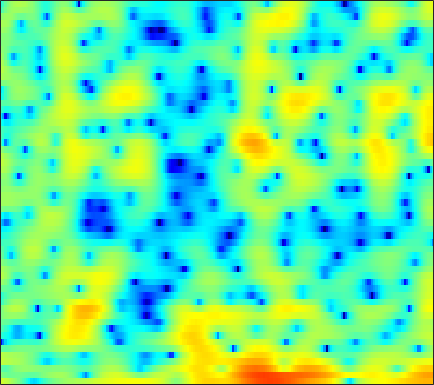

Data behind this chart, as committed beside it:
5.1555, 4.7592, 4.1746, 3.519, 2.994, 2.2194, 1.3406, 0.59226, -0.49502, -1.7657, -3.241, -4.4581, -6.3186, -8.411, -9.7731, -10.698, -10.185, -9.0986, -7.3817, -5.7759, -4.378, -3.4688, -2.4156, -1.5479
0.4784, -0.2635, -0.9642, -1.284, -1.311, -1.196, -1.044, -0.9556, -0.9343, -1.054, -1.293, -1.512, -1.815, -2.082, -2.185, -2.159, -1.908, -1.592, -1.066, -0.4777, 0.1118, 0.537, 1.044, 1.476
-1.911, -2.647, -2.863, -2.339, -1.714, -0.867, -0.1232, 0.3199, 0.7298, 0.9794, 1.095, 1.103, 1.039, 0.9118, 0.7825, 0.5915, 0.4006, 0.266, 0.117, 0.004256, -0.08278, -0.09581, -0.07656, -0.0177
4.118, 3.825, 3.502, 3.24, 3.066, 2.858, 2.671, 2.516, 2.27, 1.97, 1.593, 1.245, 0.6802, -0.01357, -0.6418, -1.649, -2.868, -3.947, -5.654, -7.667, -9.792, -10.9, -10.76, -9.165
3.552, 3.258, 2.924, 2.659, 2.491, 2.312, 2.134, 2.005, 1.794, 1.553, 1.26, 0.976, 0.5312, -0.01089, -0.4921, -1.264, -2.156, -2.906, -4.042, -5.196, -6.173, -6.523, -6.329, -5.519
-2.175, -2.435, -2.417, -2.125, -1.839, -1.451, -1.112, -0.9157, -0.7182, -0.6075, -0.5666, -0.5803, -0.6384, -0.7196, -0.7896, -0.9267, -1.022, -1.062, -1.026, -0.8872, -0.6544, -0.4078, -0.0007282, 0.4766
-24.8, -16.26, -11, -8.37, -7.156, -6.111, -5.407, -5.129, -4.793, -4.582, -4.454, -4.416, -4.471, -4.577, -4.698, -4.858, -4.834, -4.689, -4.154, -3.245, -2.095, -1.139, 0.1542, 1.37
-5.249, -5.936, -6.808, -7.752, -8.55, -10.05, -11.76, -12.78, -13.01, -11.91, -10.52, -9.661, -9.008, -9.048, -9.559, -11.13, -14.56, -20.08, -26.33, -13.24, -7.723, -4.926, -2.005, 0.2986
-2.608, -3.398, -4.573, -5.969, -7.265, -9.302, -11.6, -12.92, -13.44, -12.07, -10.36, -9.248, -8.156, -7.553, -7.314, -7.216, -7.121, -6.955, -6.375, -5.32, -3.873, -2.678, -1.071, 0.4697
-1.298, -1.478, -1.789, -2.195, -2.521, -2.951, -3.421, -3.691, -3.94, -4.021, -4.069, -4.041, -4.024, -4.007, -3.975, -3.927, -3.796, -3.598, -3.263, -2.791, -2.181, -1.632, -0.797, 0.07982
-0.2676, 0.2904, 0.8282, 1.2, 1.37, 1.46, 1.443, 1.347, 1.118, 0.7296, 0.2612, -0.2172, -1.012, -1.888, -2.611, -3.58, -4.253, -4.418, -4.231, -3.642, -3.002, -2.583, -2.279, -2.199
-0.5035, 0.4426, 1.522, 2.374, 2.859, 3.314, 3.538, 3.557, 3.384, 2.95, 2.255, 1.533, 0.1609, -1.818, -3.87, -7.987, -16.52, -26.49, -11.55, -6.719, -4.25, -3.263, -2.836, -3.414
-5.229, -3.627, -1.909, -0.5871, 0.158, 0.8759, 1.349, 1.528, 1.607, 1.45, 1.122, 0.744, 0.08657, -0.7395, -1.395, -2.271, -2.917, -3.079, -2.859, -2.298, -1.636, -1.199, -0.7661, -0.4847
-5.782, -4.548, -3.294, -2.403, -1.929, -1.464, -1.146, -0.9748, -0.7945, -0.6545, -0.5949, -0.5426, -0.5162, -0.5108, -0.5212, -0.5105, -0.4677, -0.4015, -0.2357, 0.01583, 0.2878, 0.5015, 0.8111, 1.123
-1.484, -1.612, -1.893, -2.323, -2.738, -3.369, -3.987, -4.282, -4.287, -3.815, -3.074, -2.495, -1.759, -1.157, -0.8027, -0.4279, -0.1428, 0.0301, 0.2368, 0.4555, 0.7237, 0.965, 1.325, 1.708
1.944, 1.235, 0.06463, -1.491, -3.029, -5.881, -10.42, -16.38, -18.45, -10.34, -6.23, -4.292, -2.564, -1.474, -0.9804, -0.6849, -0.6863, -0.8298, -1.107, -1.336, -1.27, -0.9628, -0.2329, 0.7067
3.546, 2.875, 1.834, 0.6115, -0.4221, -1.899, -3.286, -4.045, -4.293, -3.687, -2.67, -1.945, -1.201, -0.8312, -0.8133, -1.189, -2.126, -3.279, -5.659, -9.582, -14.98, -12.94, -7.099, -3.242
2.595, 2.075, 1.351, 0.6489, 0.1743, -0.3482, -0.7005, -0.8267, -0.8437, -0.6811, -0.4476, -0.2814, -0.1379, -0.1694, -0.3389, -0.8106, -1.606, -2.418, -3.724, -5.07, -5.825, -5.579, -4.348, -2.714
0.6986, -0.0006769, -0.9547, -1.791, -2.224, -2.426, -2.182, -1.772, -1.076, -0.3725, 0.2573, 0.6423, 1.009, 1.203, 1.211, 1.052, 0.7265, 0.3893, -0.1261, -0.6329, -1.04, -1.238, -1.31, -1.152
-1.084, -2.431, -4.882, -8.444, -11.78, -12.34, -7.873, -5.066, -2.309, -0.3333, 1.102, 1.912, 2.683, 3.155, 3.33, 3.35, 3.135, 2.83, 2.224, 1.401, 0.3611, -0.563, -1.921, -3.209
-2.164, -2.997, -4.407, -5.972, -6.846, -6.72, -5.064, -3.463, -1.451, 0.2322, 1.572, 2.369, 3.169, 3.694, 3.922, 3.998, 3.812, 3.495, 2.803, 1.754, 0.2431, -1.298, -4.2, -8.86
-4.093, -4.036, -3.984, -3.864, -3.672, -3.211, -2.517, -1.885, -0.9609, -0.04303, 0.8118, 1.375, 2.006, 2.477, 2.716, 2.877, 2.847, 2.689, 2.302, 1.7, 0.9003, 0.1835, -0.8472, -1.784
-6.542, -6.12, -5.603, -5.062, -4.615, -3.952, -3.22, -2.645, -1.865, -1.093, -0.3683, 0.1256, 0.7206, 1.225, 1.538, 1.862, 2.073, 2.151, 2.154, 2.044, 1.833, 1.63, 1.323, 1.014
-8.816, -8.759, -8.535, -7.987, -7.347, -6.305, -5.205, -4.409, -3.439, -2.594, -1.847, -1.331, -0.6929, -0.08176, 0.3618, 0.9204, 1.427, 1.764, 2.127, 2.391, 2.547, 2.598, 2.582, 2.475
-11.29, -13.72, -17.48, -16.32, -13.05, -9.568, -7.224, -6, -4.89, -4.209, -3.801, -3.539, -3.098, -2.427, -1.758, -0.7208, 0.3336, 1.065, 1.903, 2.56, 3.038, 3.278, 3.454, 3.482
-6.579, -8.064, -9.587, -9.386, -8.214, -6.483, -5.195, -4.651, -4.523, -5.119, -6.564, -8.262, -10.69, -9.902, -7.228, -3.842, -1.3, 0.1336, 1.563, 2.556, 3.213, 3.527, 3.757, 3.82
-0.1717, -0.4937, -0.8141, -0.9588, -0.9701, -0.9406, -1.002, -1.193, -1.754, -2.778, -4.361, -5.882, -7.677, -7.264, -5.475, -2.872, -0.8038, 0.3538, 1.432, 2.068, 2.332, 2.35, 2.21, 1.977
2.011, 1.966, 1.881, 1.779, 1.685, 1.528, 1.313, 1.108, 0.7697, 0.3675, -0.04172, -0.2906, -0.4674, -0.3678, -0.1334, 0.2901, 0.6886, 0.8842, 0.9157, 0.6039, -0.1098, -0.9416, -2.442, -4.201
1.821, 1.929, 1.987, 1.957, 1.886, 1.745, 1.574, 1.437, 1.274, 1.143, 1.068, 1.046, 1.076, 1.146, 1.2, 1.226, 1.149, 0.973, 0.5216, -0.2636, -1.492, -2.824, -5.391, -9.39
0.7779, 0.9919, 1.084, 0.9765, 0.7963, 0.4681, 0.1156, -0.1171, -0.3017, -0.2988, -0.122, 0.114, 0.4757, 0.8143, 1.026, 1.214, 1.258, 1.175, 0.8947, 0.4177, -0.2619, -0.8771, -1.759, -2.546
0.1294, 0.3507, 0.2698, -0.2101, -0.8229, -1.95, -3.342, -4.37, -5.261, -5.031, -3.875, -2.806, -1.476, -0.3803, 0.2553, 0.8737, 1.236, 1.367, 1.371, 1.216, 0.9514, 0.7289, 0.452, 0.2727
1.189, 1.189, 0.7816, -0.1183, -1.17, -3.223, -6.414, -10.18, -20.89, -15.06, -8.1, -5.242, -2.696, -0.9855, -0.07564, 0.7532, 1.232, 1.396, 1.392, 1.171, 0.8105, 0.4924, 0.1106, -0.08569
3.188, 2.91, 2.31, 1.444, 0.6201, -0.6701, -2.077, -3.042, -3.909, -3.923, -3.192, -2.43, -1.375, -0.4445, 0.1348, 0.6849, 0.9704, 0.9747, 0.6836, 0.02069, -1.071, -2.225, -4.112, -5.909
4.088, 3.606, 2.882, 2.078, 1.437, 0.5532, -0.3097, -0.9175, -1.575, -2.023, -2.174, -2.092, -1.747, -1.227, -0.8015, -0.295, 0.01842, 0.07556, -0.1709, -0.8599, -2.129, -3.552, -6.347, -10.2
3.504, 2.806, 1.915, 1.071, 0.4615, -0.3725, -1.286, -2.075, -3.244, -4.559, -5.806, -6.272, -5.852, -4.494, -3.33, -1.926, -0.8924, -0.3745, -0.03358, -0.07499, -0.4239, -0.8083, -1.349, -1.662
1.343, 0.1211, -1.13, -1.785, -1.978, -2.143, -2.537, -3.127, -4.544, -7.114, -12, -20.46, -15.33, -7.7, -4.565, -1.833, -0.0774, 0.7646, 1.435, 1.68, 1.598, 1.354, 0.9208, 0.502
-3.266, -7.663, -16.19, -10.76, -6.927, -4.115, -2.697, -2.192, -2.107, -2.41, -2.768, -2.742, -2.132, -0.8943, 0.1676, 1.476, 2.5, 3.042, 3.418, 3.401, 2.946, 2.286, 0.8845, -1.257
-2.931, -4.638, -6.149, -6.122, -5.358, -4.115, -3.018, -2.383, -1.707, -1.157, -0.6822, -0.3258, 0.2205, 0.8334, 1.321, 1.934, 2.444, 2.733, 2.918, 2.81, 2.344, 1.724, 0.4432, -1.461
-3.301, -4.178, -5.005, -5.289, -5.202, -4.794, -4.221, -3.748, -3.133, -2.589, -2.099, -1.773, -1.308, -0.8148, -0.4212, 0.1226, 0.6518, 0.995, 1.373, 1.61, 1.69, 1.635, 1.459, 1.228
-6.463, -8.043, -9.461, -9.491, -8.774, -7.504, -6.351, -5.641, -4.985, -4.6, -4.418, -4.3, -4.153, -3.81, -3.398, -2.622, -1.711, -1.014, -0.1471, 0.6213, 1.269, 1.674, 2.127, 2.523
-9.202, -13.48, -24.35, -17.46, -12.7, -9.226, -7.279, -6.462, -5.997, -6.189, -7, -8.023, -9.705, -10.72, -9.977, -7.611, -5.165, -3.598, -1.905, -0.5785, 0.491, 1.187, 2.004, 2.746
-4.295, -5.39, -6.302, -6.376, -5.972, -5.219, -4.586, -4.354, -4.448, -5.131, -6.558, -8.333, -11.89, -15.53, -13.9, -9.441, -6.252, -4.589, -2.99, -1.837, -0.9351, -0.3005, 0.5881, 1.554
-2.212, -2.527, -2.576, -2.329, -2.014, -1.579, -1.252, -1.115, -1.164, -1.491, -2.095, -2.615, -3.264, -3.7, -3.746, -3.538, -3.243, -3.119, -3.226, -3.698, -4.369, -4.705, -4.203, -2.459
-7.502, -6.377, -4.121, -2.209, -1.126, -0.06759, 0.6339, 0.9656, 1.184, 1.185, 1.018, 0.8042, 0.4473, 0.04222, -0.282, -0.7799, -1.419, -2.068, -3.339, -5.412, -9.051, -14.16, -17.88, -8.131
-9.183, -7.231, -4.223, -2.025, -0.8466, 0.2619, 0.9806, 1.307, 1.534, 1.557, 1.425, 1.212, 0.8107, 0.3319, -0.0924, -0.7151, -1.411, -1.98, -2.777, -3.587, -4.254, -4.46, -4.046, -2.82
-0.1242, -0.2498, -0.0861, 0.2536, 0.519, 0.8199, 1.009, 1.069, 1.022, 0.832, 0.4909, 0.1574, -0.4027, -1.091, -1.666, -2.465, -3.215, -3.68, -4.052, -4.064, -3.709, -3.243, -2.374, -1.326
2.878, 2.445, 1.955, 1.551, 1.29, 0.9878, 0.7126, 0.5156, 0.22, -0.1553, -0.6679, -1.157, -1.982, -3.075, -4.069, -5.641, -7.392, -8.599, -9.398, -8.61, -6.764, -5.21, -3.256, -1.529
3.752, 3.029, 2.015, 1.002, 0.295, -0.499, -1.042, -1.293, -1.488, -1.665, -1.967, -2.382, -3.227, -4.456, -5.715, -7.996, -11.43, -15.49, -24.97, -16.24, -9.965, -6.885, -3.81, -1.433
3.167, 2.075, 0.2799, -1.942, -3.851, -6.238, -7.085, -6.476, -5.103, -4.05, -3.487, -3.438, -3.815, -4.638, -5.507, -6.898, -8.31, -9.11, -9.386, -8.448, -6.55, -4.826, -2.522, -0.3925
2.031, 0.9817, -0.9559, -3.786, -6.759, -12.43, -14.44, -10.65, -7.034, -5.008, -4.043, -3.797, -3.969, -4.74, -5.661, -7.321, -9.388, -10.91, -11.71, -9.979, -6.992, -4.736, -2.063, 0.1939
0.8346, 0.4884, -0.3081, -1.387, -2.265, -3.272, -3.792, -3.839, -3.593, -3.278, -3.166, -3.255, -3.696, -4.522, -5.48, -7.33, -10.19, -13.24, -16.45, -12.2, -7.391, -4.667, -1.834, 0.3774
-0.05774, 0.06904, -0.05952, -0.4215, -0.7979, -1.327, -1.819, -2.135, -2.458, -2.73, -2.935, -3.11, -3.42, -3.809, -4.171, -4.74, -5.252, -5.48, -5.329, -4.535, -3.242, -2.12, -0.6088, 0.7852
0.3875, 0.423, 0.2383, -0.1825, -0.6242, -1.355, -2.19, -2.813, -3.554, -4.06, -4.229, -4.175, -3.931, -3.675, -3.494, -3.287, -3.081, -2.898, -2.572, -2.075, -1.417, -0.8368, 0.03634, 0.9473
1.74, 1.563, 1.135, 0.4358, -0.2896, -1.599, -3.359, -4.991, -7.449, -9.164, -8.72, -7.361, -5.482, -4.062, -3.304, -2.616, -2.243, -2.09, -1.971, -1.86, -1.618, -1.282, -0.6041, 0.3067
2.615, 2.485, 2.162, 1.572, 0.8813, -0.4624, -2.475, -4.621, -8.784, -13.65, -11.02, -7.67, -4.703, -2.916, -2.123, -1.629, -1.677, -2.033, -2.884, -4.108, -5.309, -5.617, -4.634, -2.585
0.7855, 1.18, 1.575, 1.723, 1.636, 1.257, 0.6061, -0.01138, -0.8206, -1.324, -1.375, -1.131, -0.7179, -0.3982, -0.3567, -0.6451, -1.372, -2.285, -4.144, -7.129, -12.46, -19.13, -12.68, -6.37
-3.92, -2.27, -0.6242, 0.5173, 1.114, 1.613, 1.849, 1.901, 1.87, 1.76, 1.619, 1.486, 1.258, 0.8971, 0.5076, -0.1993, -1.147, -2.007, -3.3, -4.594, -5.574, -5.802, -5.26, -3.952
-5.746, -3.773, -1.684, -0.109, 0.7997, 1.706, 2.318, 2.62, 2.834, 2.858, 2.729, 2.517, 2.092, 1.47, 0.8775, -0.09098, -1.274, -2.268, -3.678, -4.961, -5.8, -5.947, -5.383, -4.22
